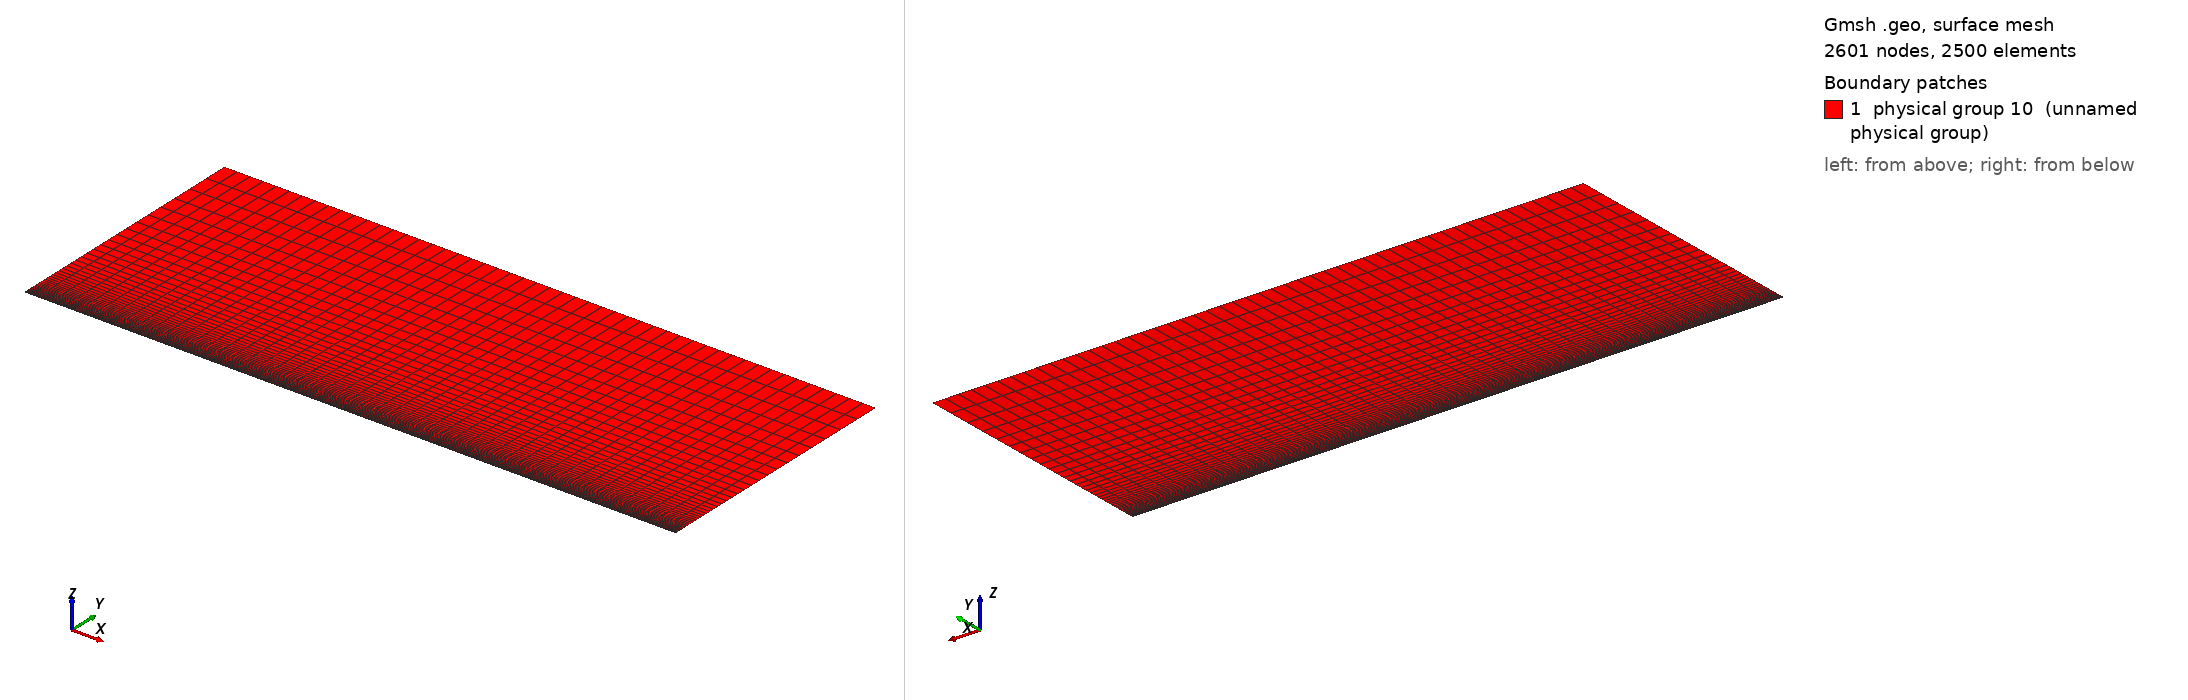

Gmsh geometry script, surface-meshed: 2601 nodes, 2500 surface elements. Boundary patches (legend numbers): 1 physical group 10 (unnamed physical group). Left view from above one corner, right view from below the opposite corner. Legend entries are the model's physical surfaces. The drawing asked Gmsh for element sizes between 1% and 20% of the model's largest extent; the script's own settings can give other sizes.

=== boundaryLayerReduit4.geo (drawn) ===
// Gmsh project created on Wed Apr 06 17:26:11 2016
nbx1 = 11; nbx2 = 41; nby = 51;
Lx1 = 0.05; Lx2 = 0.20; Ly = 0.1;

//Def geometrie
Point(1) = {0, 0, 0};
Point(2) = {Lx1+Lx2, 0, 0};
Point(3) = {Lx1+Lx2, Ly, 0};
Point(4) = {0, Ly, 0};
Point(5) = {Lx1, 0, 0};
Point(6) = {Lx1, Ly, 0};
Line(1) = {1,5};
Line(2) = {5,2};
Line(3) = {2,3};
Line(4) = {3,6};
Line(5) = {6,4};
Line(6) = {4,1};
Line(7) = {5,6};

Line Loop(8) = {6, 1, 7, 5};
Plane Surface(9) = {8};
Line Loop(10) = {7, -4, -3, -2};
Plane Surface(11) = {10};

//Maillage
Transfinite Line {1,5} = nbx1;
Transfinite Line {2,4} = nbx2;
Transfinite Line {-6,7,3} = nby Using Progression 1.10;
Transfinite Surface  {9,11};
Recombine Surface {9,11};

//Physical groups
Physical Line(1) = {6}; //Inj
Physical Line(2) = {3, 4, 5}; //Sortie (ou abs)
Physical Line(3) = {2}; //mur
Physical Line(4) = {1}; //Abs
surfaceFluide = 10;
Physical Surface(surfaceFluide) = {9, 11};
